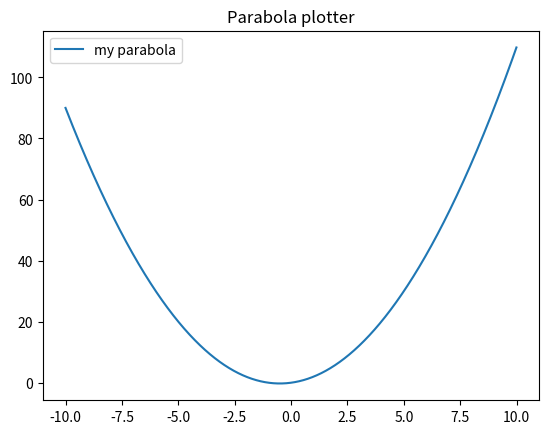

This figure's Python source:
import matplotlib.pyplot as plt
import numpy as np

def parabola_plotter (a=1,b=1,c=0,title='Parabola plotter'):
  x=np.arange(-10,10,0.01)
  y=a*x**2+b*x+c
  plt.plot(x,y,label='my parabola')
  plt.title(title)
  plt.legend()
  plt.show()
parabola_plotter()


